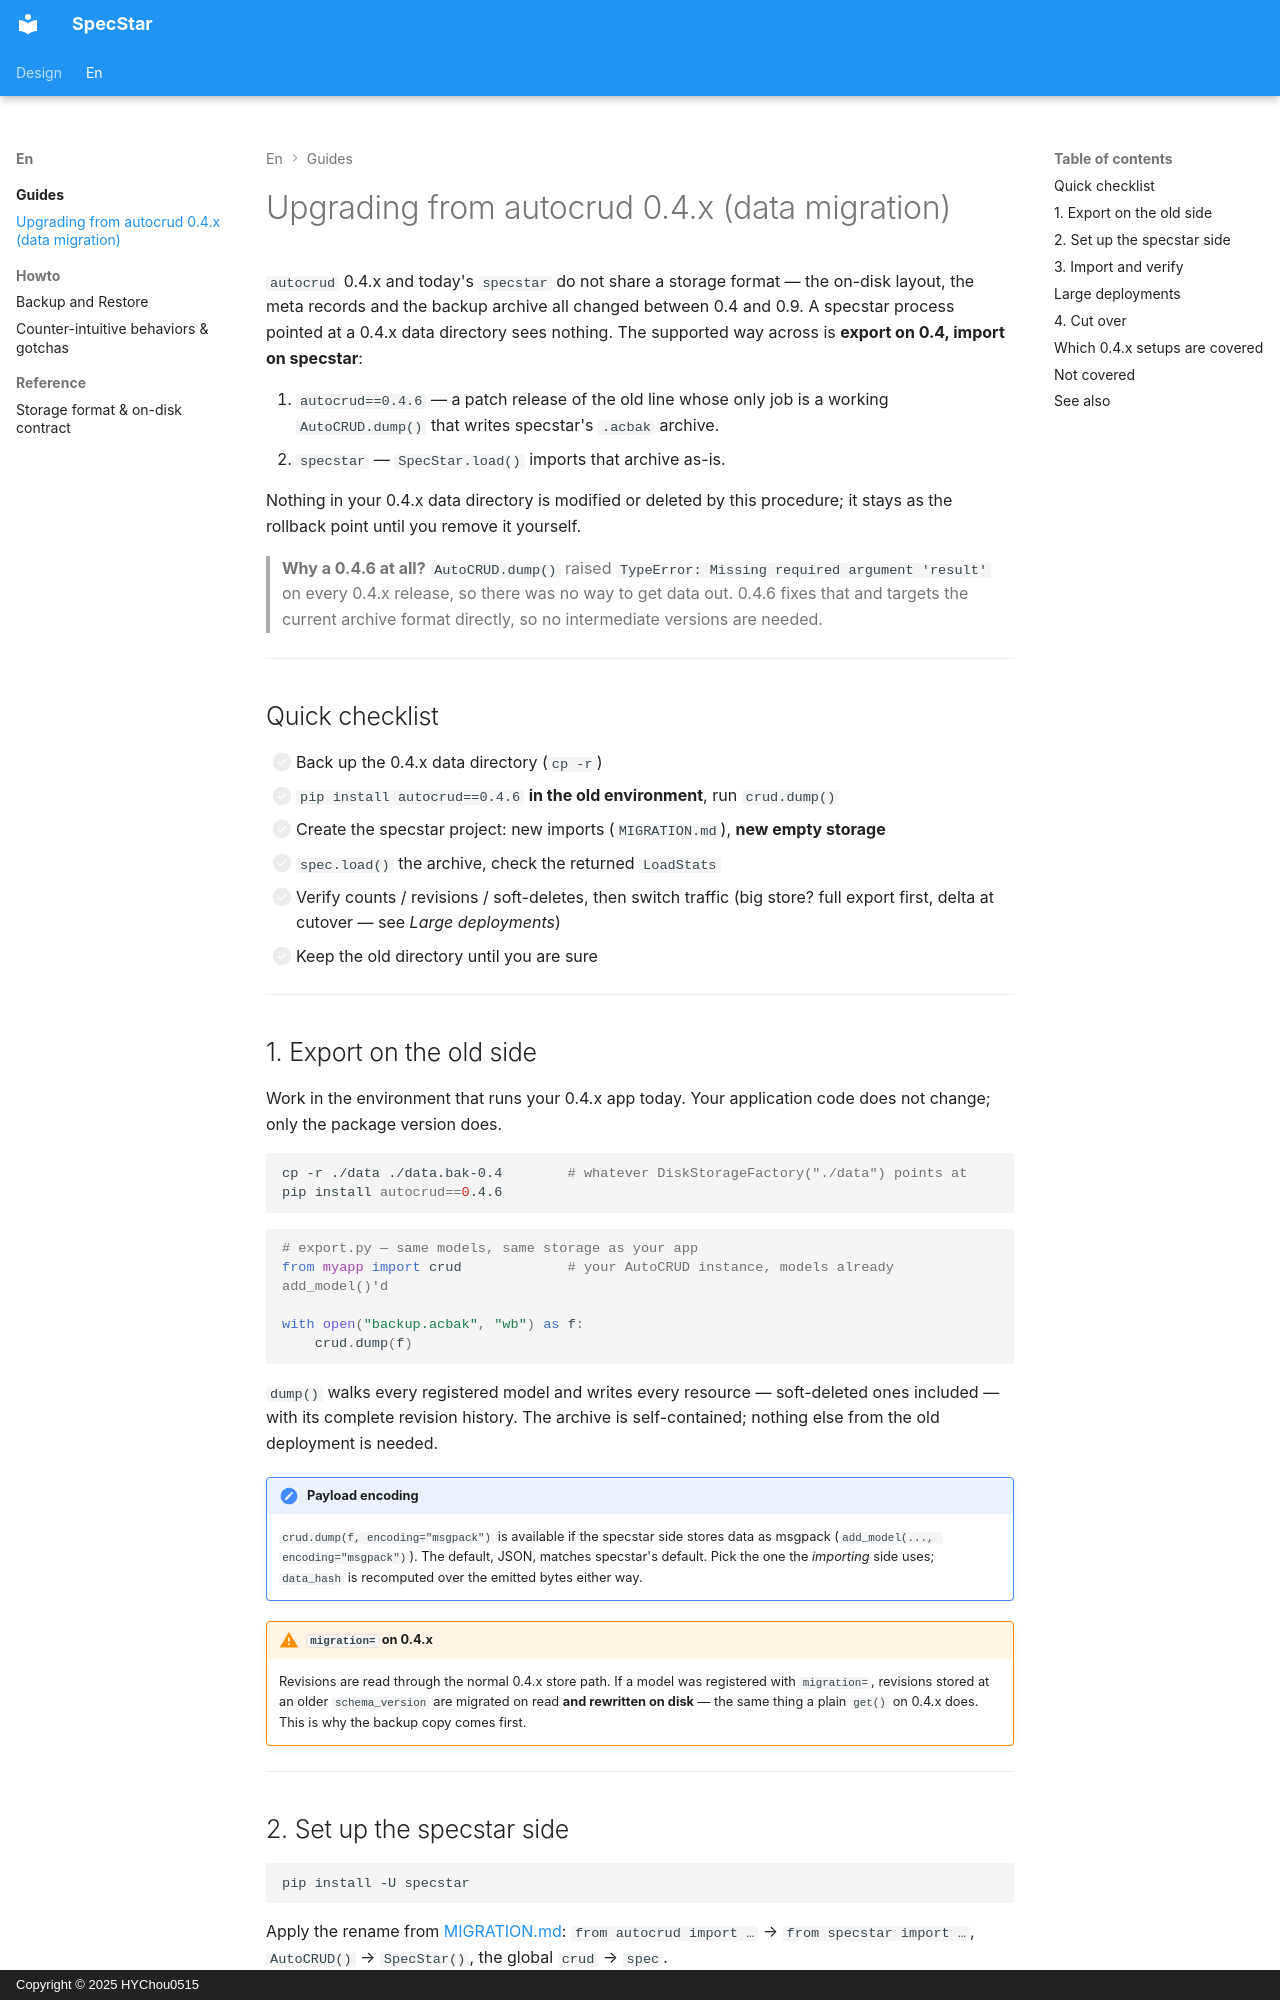

repository: HYChou0515/specstar · page: en/guides/upgrade-from-0.4/index.html · generator: mkdocs · copyright: Copyright © 2025 HYChou0515

# Upgrading from autocrud 0.4.x (data migration)

`autocrud` 0.4.x and today's `specstar` do not share a storage format — the
on-disk layout, the meta records and the backup archive all changed between
0.4 and 0.9. A specstar process pointed at a 0.4.x data directory sees
nothing. The supported way across is **export on 0.4, import on specstar**:

1. `autocrud==0.4.6` — a patch release of the old line whose only job is a
   working `AutoCRUD.dump()` that writes specstar's `.acbak` archive.
2. `specstar` — `SpecStar.load()` imports that archive as-is.

Nothing in your 0.4.x data directory is modified or deleted by this
procedure; it stays as the rollback point until you remove it yourself.

> **Why a 0.4.6 at all?** `AutoCRUD.dump()` raised
> `TypeError: Missing required argument 'result'` on every 0.4.x release,
> so there was no way to get data out. 0.4.6 fixes that and targets the
> current archive format directly, so no intermediate versions are needed.

---

## Quick checklist

- [ ] Back up the 0.4.x data directory (`cp -r`)
- [ ] `pip install autocrud==0.4.6` **in the old environment**, run `crud.dump()`
- [ ] Create the specstar project: new imports (`MIGRATION.md`), **new empty storage**
- [ ] `spec.load()` the archive, check the returned `LoadStats`
- [ ] Verify counts / revisions / soft-deletes, then switch traffic
      (big store? full export first, delta at cutover — see *Large deployments*)
- [ ] Keep the old directory until you are sure

---

## 1. Export on the old side

Work in the environment that runs your 0.4.x app today. Your application
code does not change; only the package version does.

```bash
cp -r ./data ./data.bak-0.4        # whatever DiskStorageFactory("./data") points at
pip install autocrud==0.4.6
```

```python
# export.py — same models, same storage as your app
from myapp import crud             # your AutoCRUD instance, models already add_model()'d

with open("backup.acbak", "wb") as f:
    crud.dump(f)
```

`dump()` walks every registered model and writes every resource — soft-deleted
ones included — with its complete revision history. The archive is
self-contained; nothing else from the old deployment is needed.

!!! note "Payload encoding"
    `crud.dump(f, encoding="msgpack")` is available if the specstar side
    stores data as msgpack (`add_model(..., encoding="msgpack")`). The
    default, JSON, matches specstar's default. Pick the one the *importing*
    side uses; `data_hash` is recomputed over the emitted bytes either way.

!!! warning "`migration=` on 0.4.x"
    Revisions are read through the normal 0.4.x store path. If a model was
    registered with `migration=`, revisions stored at an older
    `schema_version` are migrated on read **and rewritten on disk** — the
    same thing a plain `get()` on 0.4.x does. This is why the backup copy
    comes first.

---
